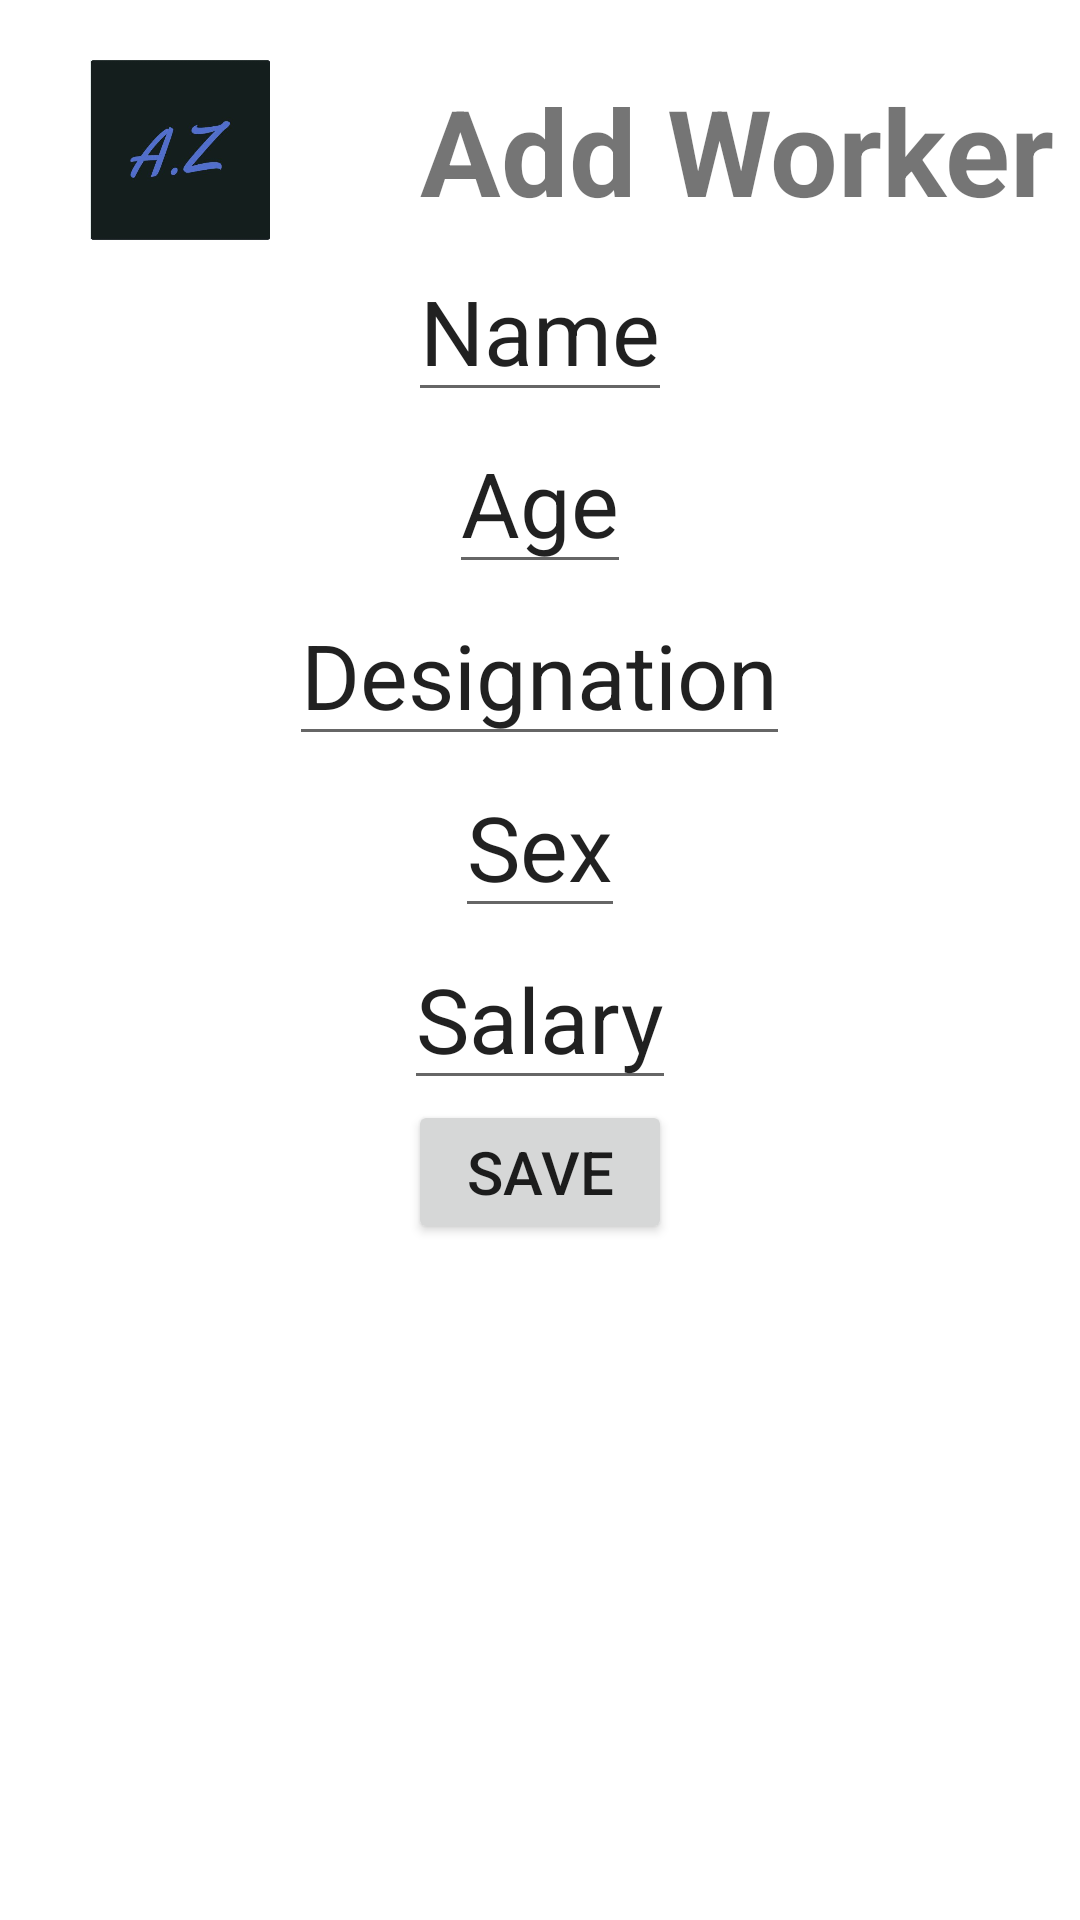

Layout XML and referenced resources for this Android screen:
<!-- AndroidManifest.xml: application theme Theme.AZDairyApp -->
<!-- res/layout/activity_add_worker.xml -->
<?xml version="1.0" encoding="utf-8"?>
<LinearLayout xmlns:android="http://schemas.android.com/apk/res/android"
    xmlns:app="http://schemas.android.com/apk/res-auto"
    xmlns:tools="http://schemas.android.com/tools"
    android:layout_width="match_parent"
    android:layout_height="match_parent"
    android:orientation="vertical"
    tools:context=".add_worker">

    <LinearLayout
        android:layout_width="wrap_content"
        android:layout_height="wrap_content"
        android:gravity="center"
        android:layout_marginTop="20dp"
        android:orientation="horizontal">

        <ImageView
            android:id="@+id/imageView4"
            android:layout_width="60dp"
            android:layout_height="60dp"
            android:layout_weight="1"
            android:layout_marginLeft="30dp"
            app:srcCompat="@drawable/az" />

        <TextView
            android:id="@+id/textView5"
            android:layout_width="wrap_content"
            android:layout_height="wrap_content"
            android:layout_weight="1"
            android:textSize="40sp"
            android:textStyle="bold"
            android:layout_marginLeft="50sp"
            android:text="Add Worker" />
    </LinearLayout>
    <EditText
        android:layout_width="wrap_content"
        android:layout_height="wrap_content"
        android:text="Name"
        android:layout_gravity="center"
        android:textSize="30sp"
        />
    <EditText
        android:layout_width="wrap_content"
        android:layout_height="wrap_content"
        android:layout_gravity="center"
        android:text="Age"
        android:textSize="30sp"
        />
    <EditText
        android:layout_width="wrap_content"
        android:layout_height="wrap_content"
        android:layout_gravity="center"
        android:text="Designation"
        android:textSize="30sp"
        />

    <EditText
        android:layout_width="wrap_content"
        android:layout_height="wrap_content"
        android:layout_gravity="center"
        android:text="Sex"
        android:textSize="30sp"
        />
    <EditText
        android:layout_width="wrap_content"
        android:layout_height="wrap_content"
        android:layout_gravity="center"
        android:text="Salary"
        android:textSize="30sp"
        />
    <Button
        android:layout_width="wrap_content"
        android:layout_height="wrap_content"
        android:text="Save"
        android:layout_gravity="center"
        android:textSize="20sp"/>

</LinearLayout>
<!-- resources referenced by this layout -->
<resources>
  <!-- drawable az: jpg bitmap (drawable, 19499 bytes) -->
  <style name="Theme.AZDairyApp" parent="Theme.MaterialComponents.DayNight.DarkActionBar">
          
          <item name="colorPrimary">@color/purple_500</item>
          <item name="colorPrimaryVariant">@color/purple_700</item>
          <item name="colorOnPrimary">@color/white</item>
          
          <item name="colorSecondary">@color/teal_200</item>
          <item name="colorSecondaryVariant">@color/teal_700</item>
          <item name="colorOnSecondary">@color/black</item>
          
          <item name="android:statusBarColor" tools:targetApi="l">?attr/colorPrimaryVariant</item>
          
      </style>
  <!-- not gathered from this repository: default colours our renderer supplied (Android Studio template values) -->
  <color name="purple_500">#FF6200EE</color>
  <color name="purple_700">#FF3700B3</color>
  <color name="teal_200">#FF03DAC5</color>
  <color name="teal_700">#FF018786</color>
  <color name="black">#FF000000</color>
  <color name="white">#FFFFFFFF</color>
</resources>
